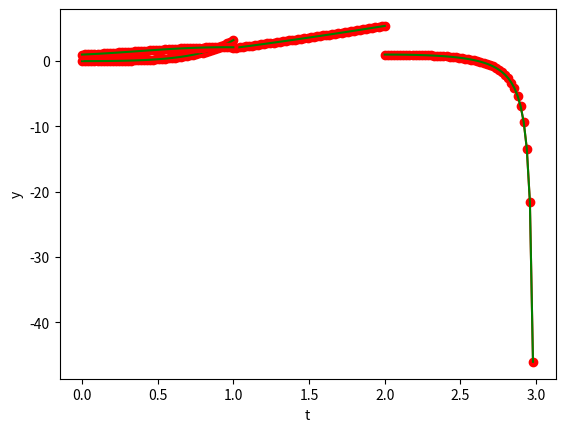

Write Python code to recreate this figure.
from scipy.integrate import solve_ivp
import numpy as np
import matplotlib.pyplot as plt
# ODE1 
def f1(t,y):
      return (t*np.exp(3*t)-2*y)
   #exact solution is
def exact1(t):
      return ((5*t-1)*np.exp(3*t)/25+np.exp(-2*t)/25)


t=np.linspace(0,1)
sol=solve_ivp(f1,[0,1],[0],t_eval=np.linspace(0,1))

y1=exact1(t)
plt.plot(sol.t,sol.y[0],'r-o',t,y1,'g')
plt.xlabel('t')
plt.ylabel('y')
plt.show()

# ODE2
def f2(t,y):
      return (1-(t-y)**2)
   #exact solution is
def exact2(t):
      return((1-3*t+t**2)/(-3+t))


t=np.linspace(2,3)
sol=solve_ivp(f2,[2,3],[1],t_eval=np.linspace(2,3))

y2=exact2(t)
plt.plot(sol.t,sol.y[0],'r-o',t,y2,'g')
plt.xlabel('t')
plt.ylabel('y')
plt.show()

# ODE3
def f3(t,y):
      return (1+y/t)
   #exact solution is
def exact3(t):
      return (t*(2+np.log(t)))


t=np.linspace(1,2)
sol=solve_ivp(f3,[1,2],[2],t_eval=np.linspace(1,2))

y3=exact3(t)
plt.plot(sol.t,sol.y[0],'r-o',t,y3,'g')
plt.xlabel('t')
plt.ylabel('y')
plt.show()
# ODE4
def f4(t,y):
      return (np.cos(2*t)+np.sin(3*t))

   #exact solution is
def exact4(t):
      return (np.sin(2*t)/2-np.cos(3*t)/3+4/3)


t=np.linspace(0,1)
sol=solve_ivp(f4,[0,1],[1],t_eval=np.linspace(0,1))

y4=exact4(t)
plt.plot(sol.t,sol.y[0],'r-o',t,y4,'g')
plt.xlabel('t')
plt.ylabel('y')
plt.show()



